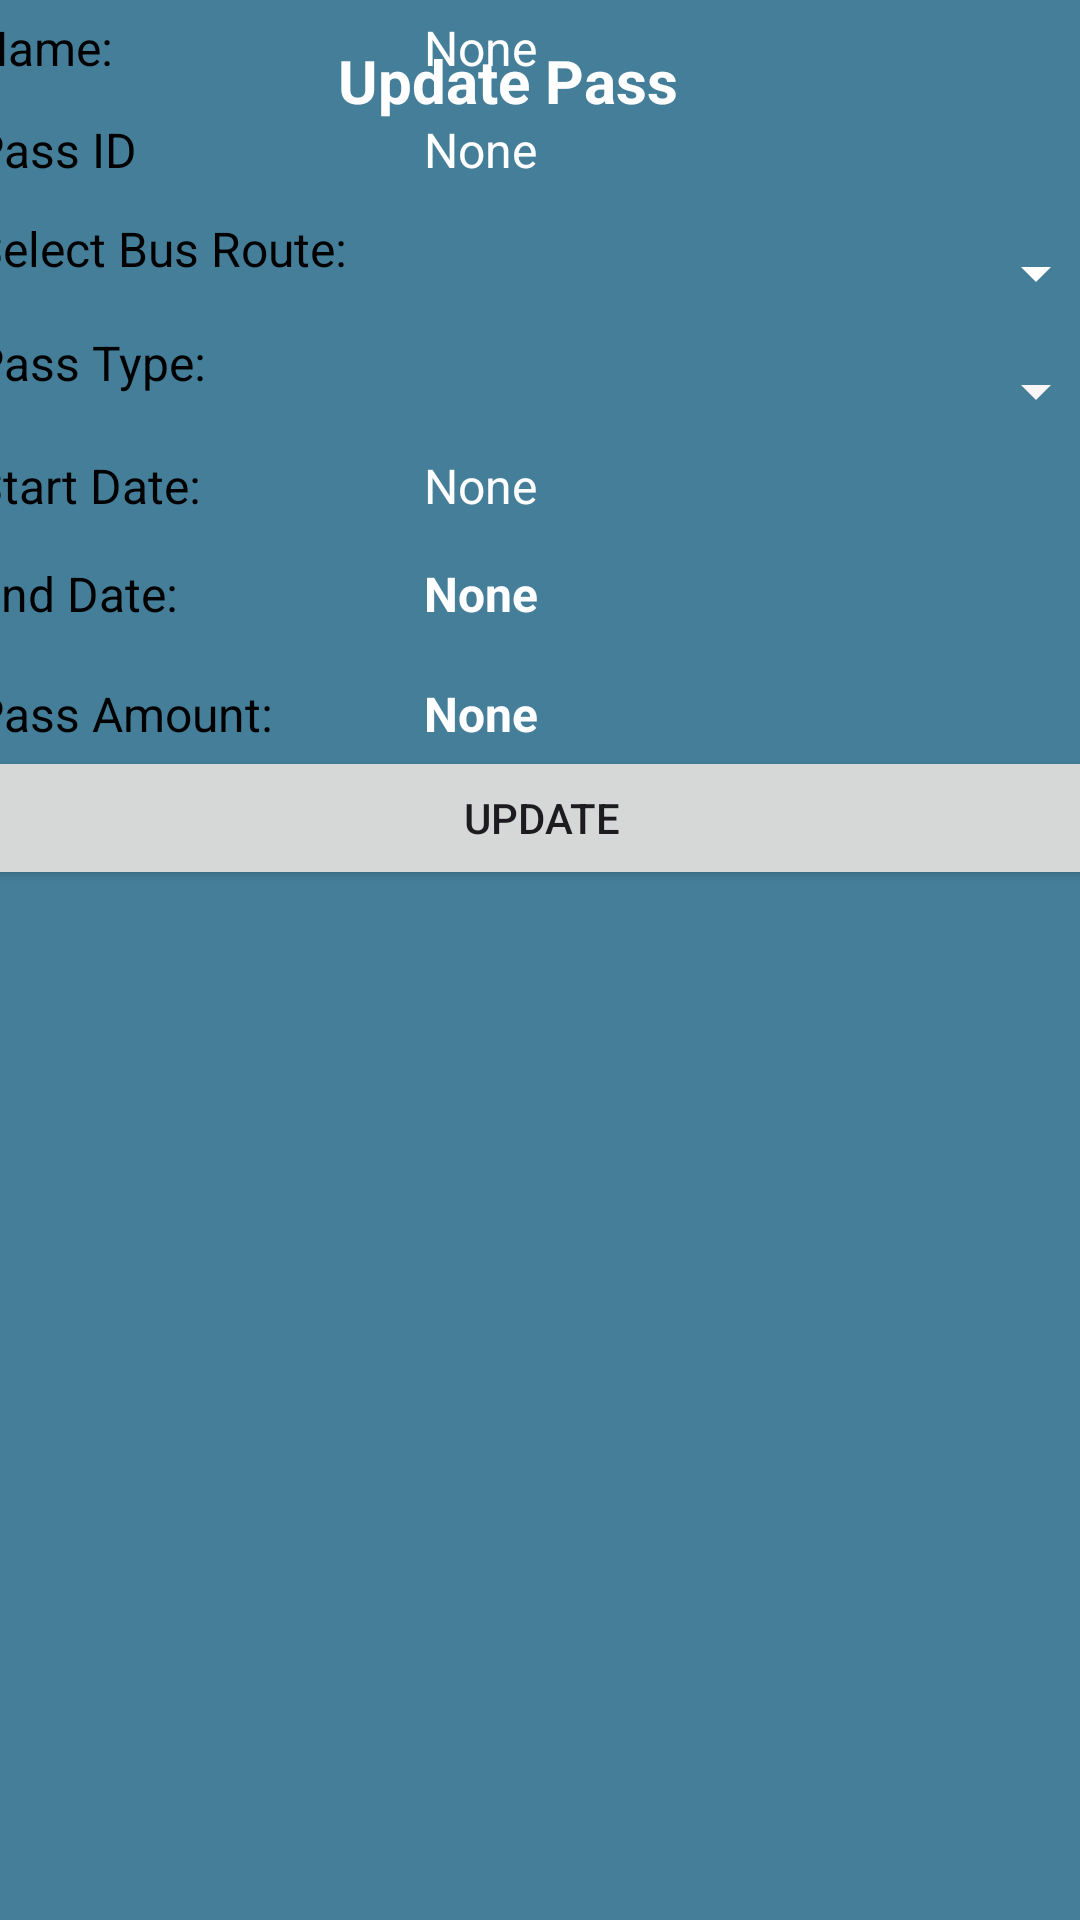

The Android layout XML behind this screen, and the referenced resources:
<!-- AndroidManifest.xml: application theme Theme.FinalSEMproject -->
<!-- res/layout/activity_update_pass.xml -->
<?xml version="1.0" encoding="utf-8"?>
<androidx.constraintlayout.widget.ConstraintLayout xmlns:android="http://schemas.android.com/apk/res/android"
    xmlns:app="http://schemas.android.com/apk/res-auto"
    xmlns:tools="http://schemas.android.com/tools"
    android:layout_width="match_parent"
    android:layout_height="match_parent"
    android:background="#BA005273"
    tools:context=".UpdatePass">

    <TextView
        android:id="@+id/textView28"
        android:layout_width="wrap_content"
        android:layout_height="wrap_content"
        android:text="Update Pass"
        android:textAlignment="center"
        android:textColor="#FFFFFF"
        android:textSize="20sp"
        android:textStyle="bold"
        app:layout_constraintBottom_toBottomOf="parent"
        app:layout_constraintEnd_toEndOf="parent"
        app:layout_constraintHorizontal_bias="0.456"
        app:layout_constraintStart_toStartOf="parent"
        app:layout_constraintTop_toTopOf="parent"
        app:layout_constraintVertical_bias="0.022"
        tools:ignore="HardcodedText" />

    <ScrollView
        android:layout_width="410dp"
        android:layout_height="663dp"
        app:layout_constraintBottom_toBottomOf="parent"
        app:layout_constraintEnd_toEndOf="parent"
        app:layout_constraintHorizontal_bias="0.5"
        app:layout_constraintStart_toStartOf="parent"
        app:layout_constraintTop_toTopOf="parent"
        app:layout_constraintVertical_bias="0.5"
        tools:ignore="TextSizeCheck">

        <TableLayout
            android:layout_width="match_parent"
            android:layout_height="wrap_content"
            android:padding="16dp">

            
            <TableRow android:layout_height="36dp">

                <TextView
                    android:layout_width="wrap_content"
                    android:layout_height="wrap_content"
                    android:paddingEnd="8dp"
                    android:text="Name:"
                    android:textColor="@color/black"
                    android:textSize="16sp"
                    tools:ignore="HardcodedText,RtlSymmetry" />

                <TextView
                    android:id="@+id/tvupdatepassname"
                    android:layout_width="wrap_content"
                    android:layout_height="34dp"
                    android:paddingEnd="8dp"
                    android:text="None"
                    android:textColor="#FFFFFF"
                    android:textSize="16sp"
                    tools:ignore="HardcodedText,RtlSymmetry,TextContrastCheck" />
            </TableRow>


            
            <TableRow>

                <TextView
                    android:layout_width="wrap_content"
                    android:layout_height="33dp"
                    android:paddingEnd="8dp"
                    android:text="Pass ID "
                    android:textColor="@color/black"
                    android:textSize="16sp"
                    tools:ignore="HardcodedText,RtlSymmetry" />

                <TextView
                    android:id="@+id/UpdatePassID"
                    android:layout_width="wrap_content"
                    android:layout_height="33dp"
                    android:paddingEnd="8dp"
                    android:text="None"
                    android:textColor="#FFFFFF"
                    android:textSize="16sp"
                    tools:ignore="HardcodedText,RtlSymmetry,TextContrastCheck" />


            </TableRow>

            
            <TableRow>

                <TextView
                    android:layout_width="150dp"
                    android:layout_height="38dp"
                    android:paddingEnd="8dp"
                    android:text="Select Bus Route:"
                    android:textColor="@color/black"
                    android:textSize="16sp"
                    tools:ignore="HardcodedText,RtlSymmetry,TextSizeCheck" />

                <Spinner
                    android:id="@+id/spinnerBusRouteUpdatePass"
                    android:layout_width="match_parent"
                    android:layout_height="match_parent"
                    android:backgroundTint="#FFFFFF"
                    android:foregroundTint="#FFFFFF"
                    android:textColor="#FFFFFF"
                    tools:ignore="TouchTargetSizeCheck" />
            </TableRow>

            
            <TableRow>

                <TextView
                    android:layout_width="wrap_content"
                    android:layout_height="41dp"
                    android:paddingEnd="8dp"
                    android:text="Pass Type:"
                    android:textColor="@color/black"
                    android:textSize="16sp"
                    tools:ignore="HardcodedText,RtlSymmetry" />

                <Spinner
                    android:id="@+id/spinnerPassTypeUpdatePass"
                    android:layout_width="match_parent"
                    android:layout_height="match_parent"
                    android:backgroundTint="#FAF6F6"
                    android:dropDownWidth="match_parent"
                    android:popupBackground="#FAF6F6"
                    android:textColor="#FFFFFF"
                    android:visibility="visible"
                    tools:ignore="TouchTargetSizeCheck" />
            </TableRow>

            
            <TableRow>

                <TextView
                    android:layout_width="wrap_content"
                    android:layout_height="36dp"
                    android:paddingEnd="8dp"
                    android:text="Start Date:"
                    android:textColor="@color/black"
                    android:textSize="16sp"
                    tools:ignore="HardcodedText,RtlSymmetry" />

                <TextView
                    android:id="@+id/tvStartDateUpdatePass"
                    android:layout_width="match_parent"
                    android:layout_height="match_parent"
                    android:text="None"
                    android:textColor="#FFFEFE"
                    android:textSize="16sp"
                    tools:ignore="HardcodedText,TextContrastCheck" />
            </TableRow>

            
            <TableRow>

                <TextView
                    android:layout_width="wrap_content"
                    android:layout_height="40dp"
                    android:paddingEnd="8dp"
                    android:text="End Date:"
                    android:textColor="@color/black"
                    android:textSize="16sp"
                    tools:ignore="HardcodedText,RtlSymmetry" />

                <TextView
                    android:id="@+id/tvEndDateUpdatePass"
                    android:layout_width="match_parent"
                    android:layout_height="match_parent"
                    android:text="None"
                    android:textAppearance="@style/TextAppearance.AppCompat.Large"
                    android:textColor="#FFFFFF"
                    android:textSize="16sp"
                    android:textStyle="bold"
                    tools:ignore="HardcodedText" />
            </TableRow>

            
            <TableRow>

                <TextView
                    android:layout_width="149dp"
                    android:layout_height="match_parent"
                    android:paddingEnd="8dp"
                    android:text="Pass Amount:"

                    android:textColor="@color/black"
                    android:textSize="16sp"
                    tools:ignore="HardcodedText,RtlSymmetry" />

                <TextView
                    android:id="@+id/tvPassAmountUpdatePass"
                    android:layout_width="228dp"
                    android:layout_height="match_parent"
                    android:text="None"
                    android:textColor="#FFFFFF"
                    android:textSize="16sp"
                    android:textStyle="bold"
                    tools:ignore="HardcodedText" />
            </TableRow>

            


            <Button
                android:id="@+id/btnSubmitUpdatePass"
                android:layout_width="50dp"
                android:layout_height="match_parent"
                android:text="Update"
                tools:ignore="ButtonStyle,HardcodedText,VisualLintButtonSize" />


        </TableLayout>
    </ScrollView>



</androidx.constraintlayout.widget.ConstraintLayout>
<!-- resources referenced by this layout -->
<resources>
  <style name="Theme.FinalSEMproject" parent="Base.Theme.FinalSEMproject" />
  <style name="Base.Theme.FinalSEMproject" parent="Theme.Material3.DayNight.NoActionBar">
          
          
      </style>
  <!-- not gathered from this repository: default colours our renderer supplied (Android Studio template values) -->
  <color name="black">#FF000000</color>
</resources>
